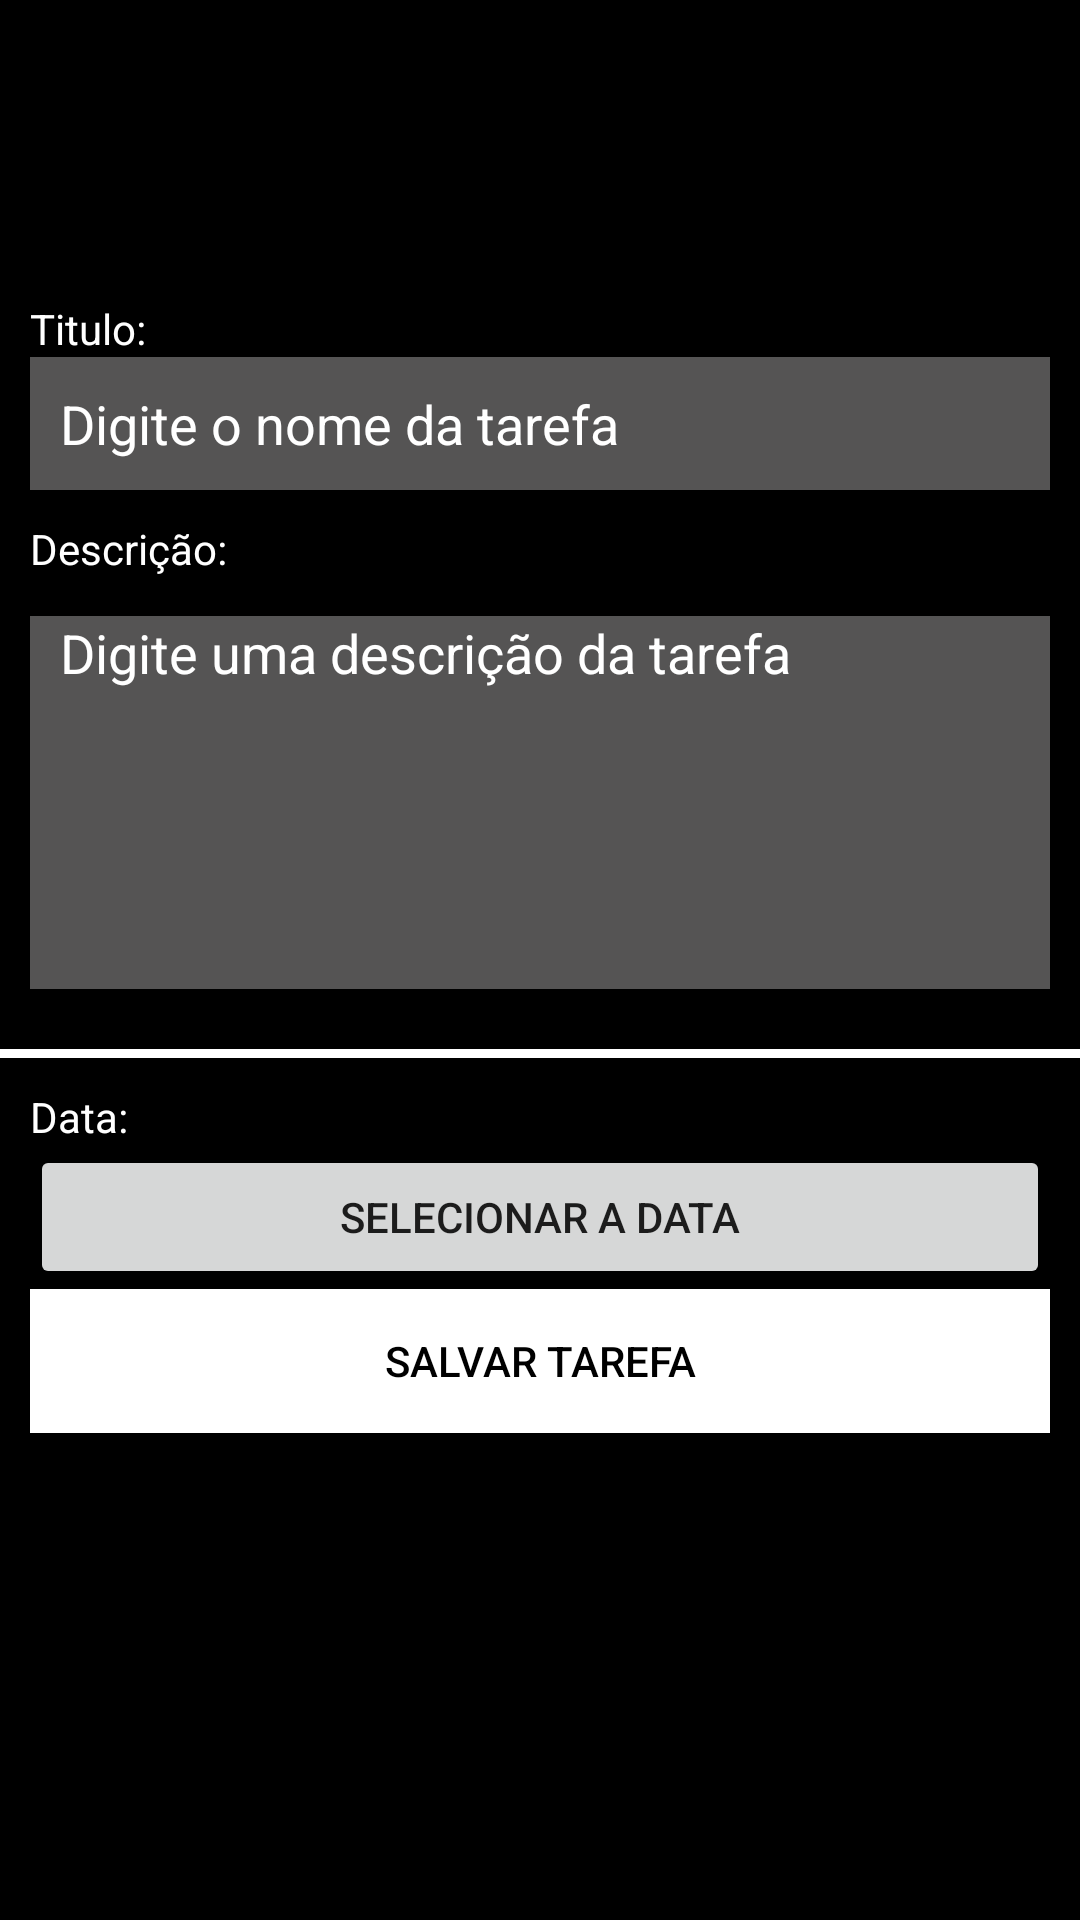

Write the Android layout XML for this screen, with the resource values it uses.
<!-- AndroidManifest.xml: application theme Theme.ToDoList_App -->
<!-- res/layout/fragment_cadastro_tarefa.xml -->
<?xml version="1.0" encoding="utf-8"?>
<FrameLayout xmlns:android="http://schemas.android.com/apk/res/android"
    xmlns:tools="http://schemas.android.com/tools"
    android:layout_width="match_parent"
    android:layout_height="match_parent"
    tools:context=".fragments.cadastroTarefaFragment">

    <LinearLayout
        android:layout_width="match_parent"
        android:layout_height="match_parent"
        android:orientation="vertical"
        android:background="@color/black"
        android:paddingTop="100dp"
        android:layout_marginHorizontal="@dimen/fab_margin"
        >



            <TextView
                android:layout_width="match_parent"
                android:layout_height="wrap_content"
                android:paddingLeft="10dp"
                android:text="@string/titulo"
                android:textColor="@color/white" />





            <EditText
                android:layout_width="match_parent"
                android:layout_height="wrap_content"
                android:paddingLeft="10dp"
                android:paddingTop="10dp"
                android:paddingBottom="10dp"
                android:text="Digite o nome da tarefa"
                android:background="#555454"
                android:textColor="@color/white"
                android:layout_marginHorizontal="10dp"

                />






            <TextView
                android:layout_width="match_parent"
                android:layout_height="wrap_content"
                android:paddingTop="10dp"
                android:paddingBottom="10dp"
                android:paddingLeft="10dp"
                android:text="@string/desc"
                android:textColor="@color/white"



                />





            <LinearLayout
                android:layout_width="match_parent"
                android:layout_height="wrap_content"
                android:paddingBottom="20dp"
                android:paddingTop="3dp"

                >
                <EditText
                    android:layout_width="match_parent"
                    android:layout_height="wrap_content"
                    android:paddingLeft="10dp"
                    android:paddingBottom="100dp"
                    android:background="#555454"
                    android:layout_marginHorizontal="10dp"
                    android:text="Digite uma descrição da tarefa"
                    android:textColor="@color/white" />
            </LinearLayout>
        <LinearLayout
            android:layout_width="match_parent"
            android:layout_height="wrap_content"
            android:paddingTop="3dp"
            android:background="@color/white"
            >
            <TextView
                android:layout_width="match_parent"
                android:layout_height="wrap_content"
                android:paddingLeft="10dp"
                android:text="@string/data"
                android:textColor="@color/white"
                android:paddingTop="10dp"
                android:background="@color/black"
                />
        </LinearLayout>
        <Button
            android:layout_width="match_parent"
            android:layout_height="wrap_content"
            android:text="@string/dataBt"
            android:layout_marginHorizontal="10dp"


            />
        <Button
            android:layout_width="match_parent"
            android:layout_height="wrap_content"
            android:text="@string/salvar"
            android:layout_marginHorizontal="10dp"
            android:textColor="@color/black"
            android:background="@color/white"


            />




    </LinearLayout>


</FrameLayout>
<!-- resources referenced by this layout -->
<resources>
  <color name="black">#FF000000</color>
  <color name="white">#FFFFFFFF</color>
  <string name="data">Data:</string>
  <string name="dataBt">selecionar a data</string>
  <string name="desc">Descrição:</string>
  <string name="salvar">Salvar tarefa</string>
  
      //strings do fragment: adapter_tarefa
  <string name="titulo">Titulo:</string>
  <style name="Theme.ToDoList_App" parent="Theme.MaterialComponents.DayNight.DarkActionBar">
          
          <item name="colorPrimary">#4C618F</item>
          <item name="colorPrimaryVariant">#4C618F</item>
          <item name="colorOnPrimary">@color/white</item>
          
          <item name="colorSecondary">@color/teal_200</item>
          <item name="colorSecondaryVariant">@color/teal_700</item>
          <item name="colorOnSecondary">@color/black</item>
          
          <item name="android:statusBarColor" tools:targetApi="l">?attr/colorPrimaryVariant</item>
          
      </style>
  <color name="teal_200">#FF03DAC5</color>
  <color name="teal_700">#FF018786</color>
</resources>
